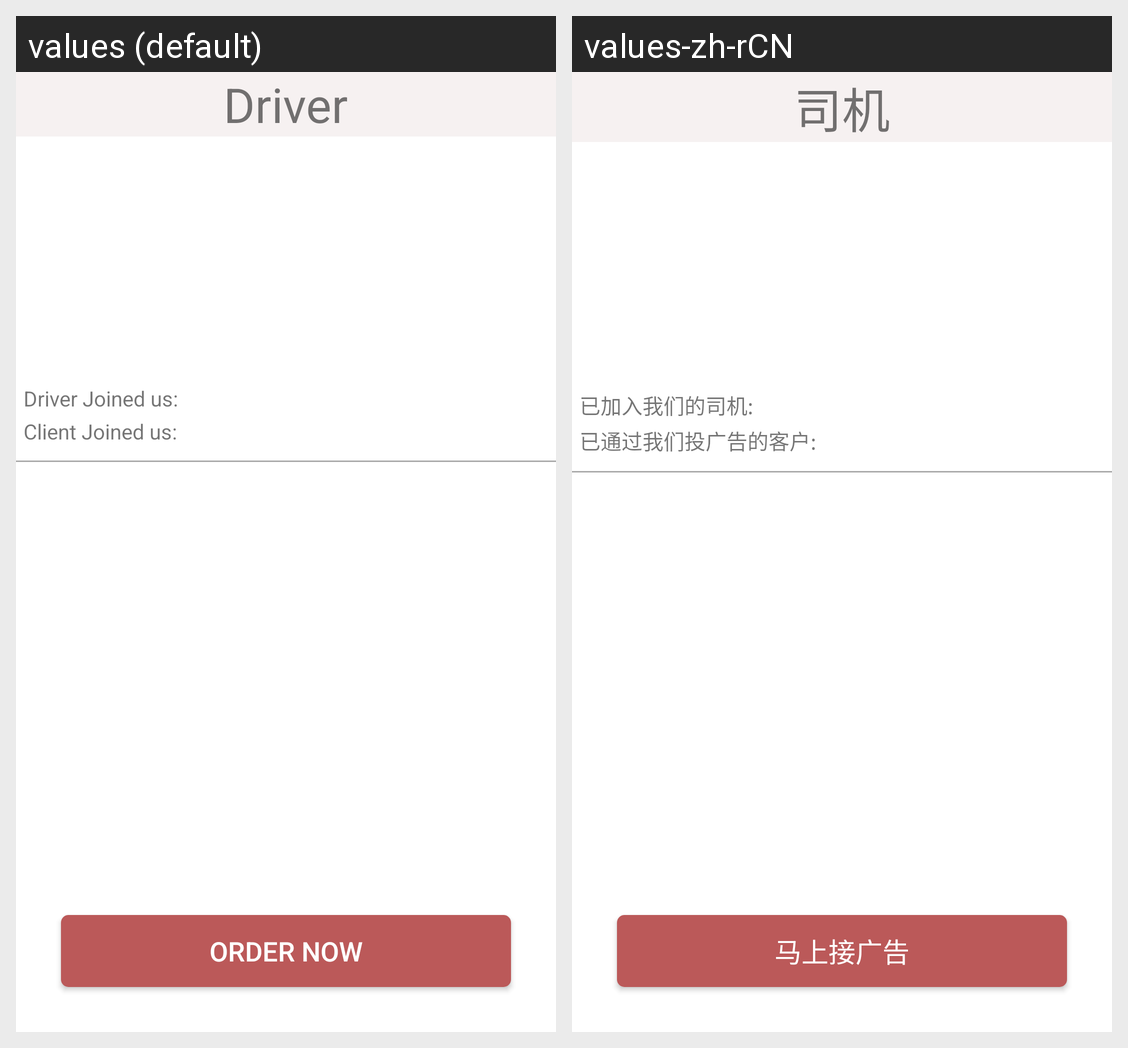

Locale-by-locale string values for the Android screen shown in this grid:
Android screen res/layout/fragment_driver_home.xml rendered under 2 locales, left to right: values (default), values-zh-rCN. Device: Nexus 5 (rendered at 1080×1920; each locale shown at half size, 540×960, under a caption strip naming it); theme AppTheme.
Strings drawn on this screen, with the default value and each locale's value (text and hints the layout hard-codes, and strings that could not be matched under every locale, appear in the picture but are not listed):

title_home_driver
  values: Driver
  values-zh-rCN: 司机

driver_join_number
  values: Driver Joined us:
  values-zh-rCN: 已加入我们的司机:

client_join_number
  values: Client Joined us:
  values-zh-rCN: 已通过我们投广告的客户:

order_now
  values: Order now
  values-zh-rCN: 马上接广告
